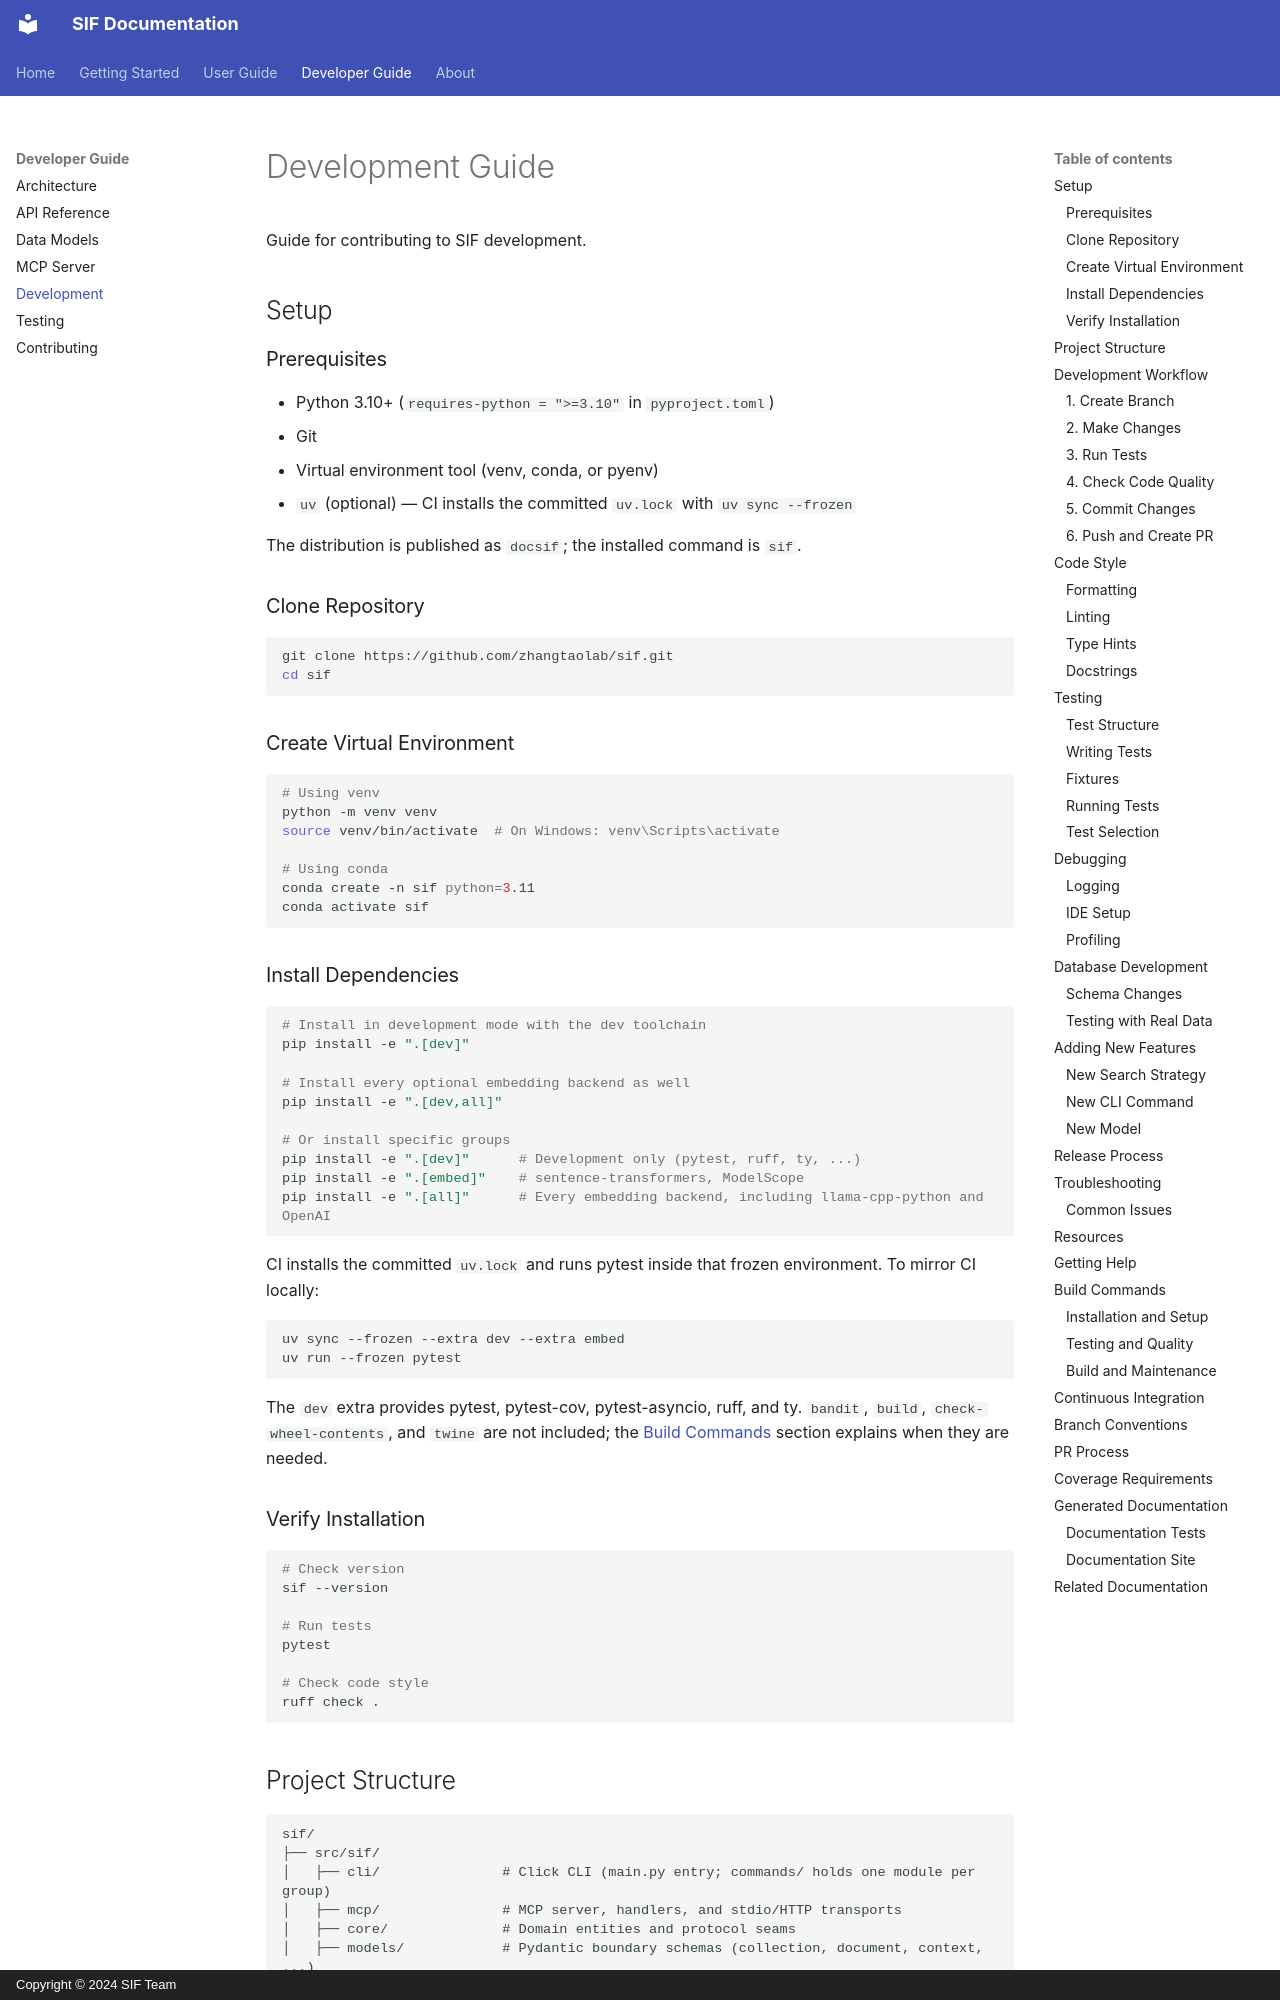

repository: zhangtaolab/SIF · page: development/index.html · generator: mkdocs · copyright: Copyright © 2024 SIF Team

<!-- generated-by: gsd-doc-writer -->
# Development Guide

Guide for contributing to SIF development.

## Setup

### Prerequisites

- Python 3.10+ (`requires-python = ">=3.10"` in `pyproject.toml`)
- Git
- Virtual environment tool (venv, conda, or pyenv)
- `uv` (optional) — CI installs the committed `uv.lock` with `uv sync --frozen`

The distribution is published as `docsif`; the installed command is `sif`.

### Clone Repository

```bash
git clone https://github.com/zhangtaolab/sif.git
cd sif
```

### Create Virtual Environment

```bash
# Using venv
python -m venv venv
source venv/bin/activate  # On Windows: venv\Scripts\activate

# Using conda
conda create -n sif python=3.11
conda activate sif
```

### Install Dependencies

```bash
# Install in development mode with the dev toolchain
pip install -e ".[dev]"

# Install every optional embedding backend as well
pip install -e ".[dev,all]"

# Or install specific groups
pip install -e ".[dev]"      # Development only (pytest, ruff, ty, ...)
pip install -e ".[embed]"    # sentence-transformers, ModelScope
pip install -e ".[all]"      # Every embedding backend, including llama-cpp-python and OpenAI
```

CI installs the committed `uv.lock` and runs pytest inside that frozen environment. To mirror CI locally:

```bash
uv sync --frozen --extra dev --extra embed
uv run --frozen pytest
```

The `dev` extra provides pytest, pytest-cov, pytest-asyncio, ruff, and ty. `bandit`, `build`, `check-wheel-contents`, and `twine` are not included; the [Build Commands](#build-commands) section explains when they are needed.

### Verify Installation

```bash
# Check version
sif --version

# Run tests
pytest

# Check code style
ruff check .
```
